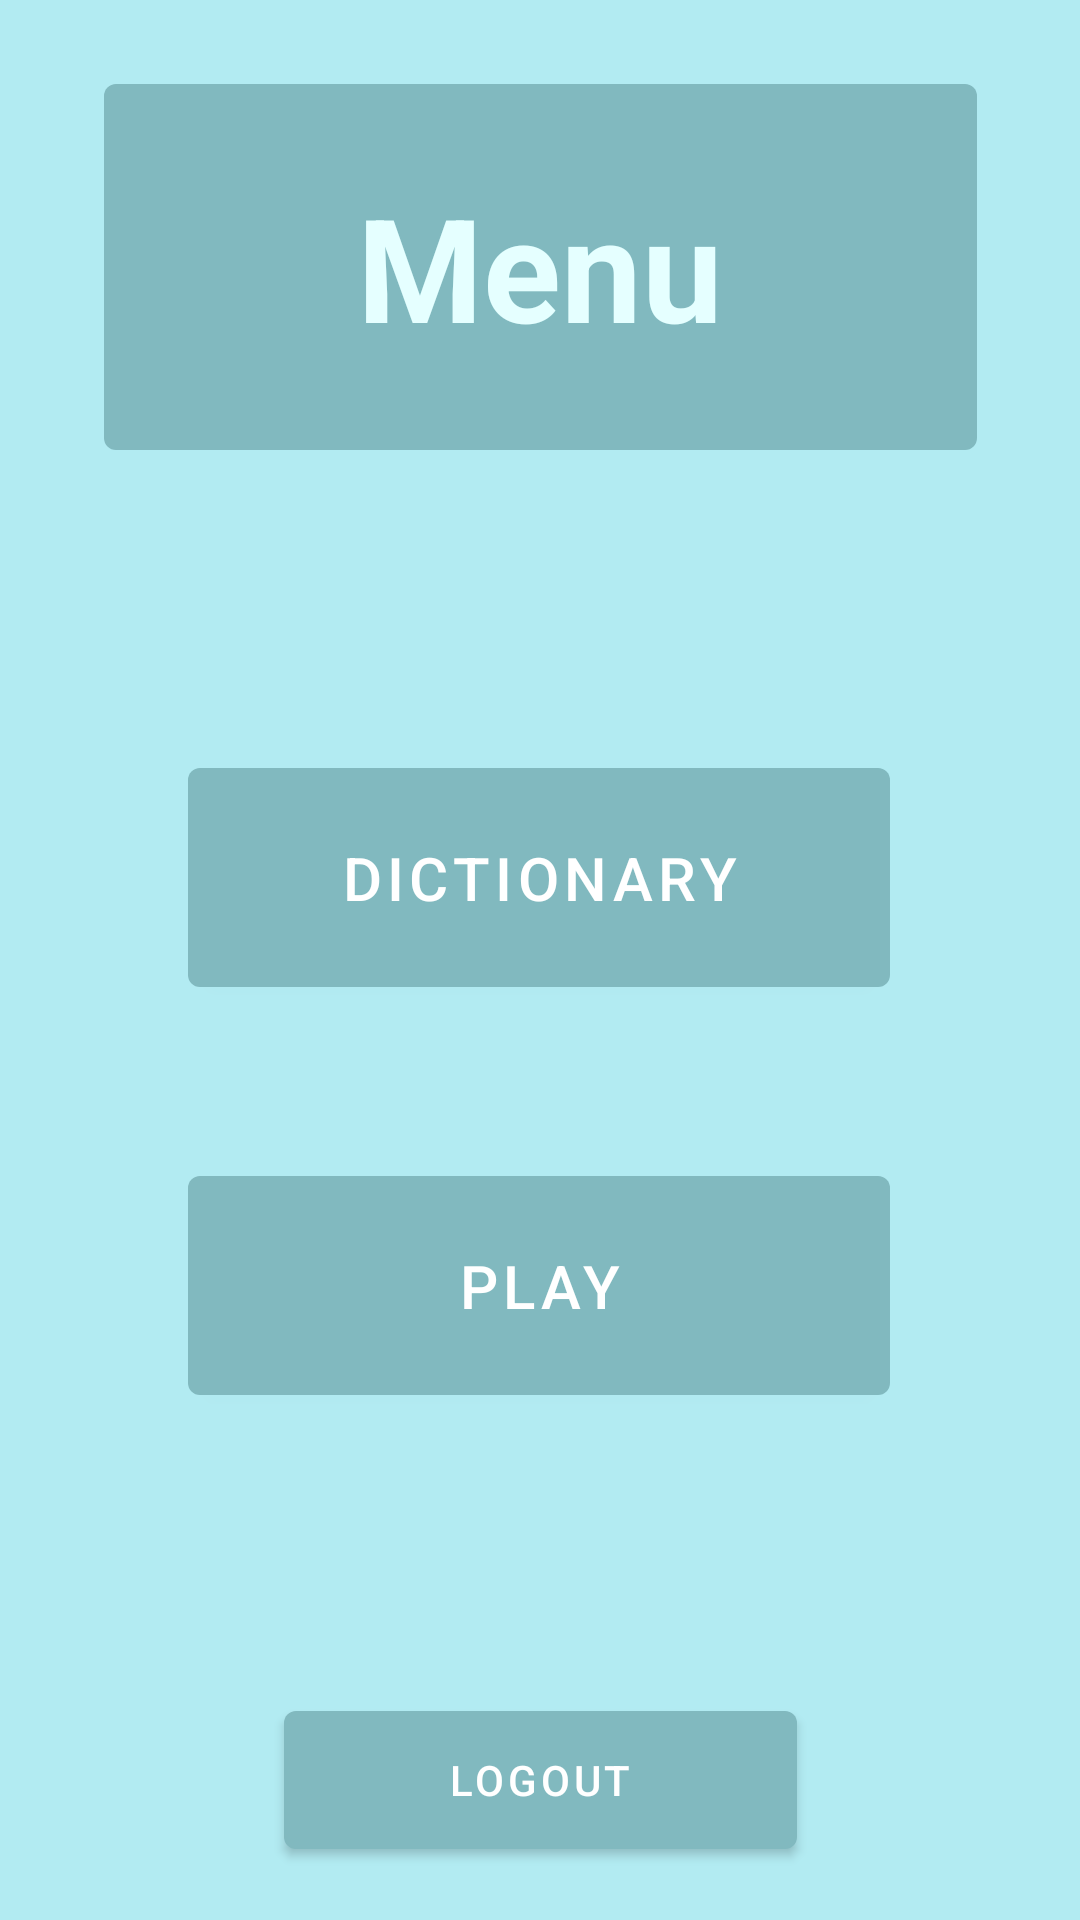

Layout XML and referenced resources for this Android screen:
<!-- AndroidManifest.xml: application theme Theme.LepszeDuolingo -->
<!-- res/layout/activity_start_menu.xml -->
<?xml version="1.0" encoding="utf-8"?>
<androidx.constraintlayout.widget.ConstraintLayout xmlns:android="http://schemas.android.com/apk/res/android"
    xmlns:app="http://schemas.android.com/apk/res-auto"
    xmlns:tools="http://schemas.android.com/tools"
    android:layout_width="match_parent"
    android:layout_height="match_parent"
    tools:context=".StartMenuActivity"
    android:background="@color/Main">

    <Button
        android:id="@+id/starter_logout_btn"
        android:layout_width="171dp"
        android:layout_height="58dp"
        android:text="Logout"
        app:layout_constraintBottom_toBottomOf="parent"
        app:layout_constraintEnd_toEndOf="parent"
        app:layout_constraintStart_toStartOf="parent"
        app:layout_constraintTop_toBottomOf="@+id/starter_play_btn"
        app:layout_constraintVertical_bias="0.84000003" />

    <Button
        android:id="@+id/starter_play_btn"
        android:layout_width="234dp"
        android:layout_height="85dp"
        android:layout_marginTop="51dp"
        android:text="Play"
        android:textSize="20sp"
        app:layout_constraintEnd_toEndOf="parent"
        app:layout_constraintHorizontal_bias="0.497"
        app:layout_constraintStart_toStartOf="parent"
        app:layout_constraintTop_toBottomOf="@+id/starter_dictionary_btn" />

    <ImageView
        android:id="@+id/rectangle"
        android:layout_width="291dp"
        android:layout_height="122dp"
        android:src="@drawable/rectangle"
        app:layout_constraintBottom_toBottomOf="parent"
        app:layout_constraintEnd_toEndOf="parent"
        app:layout_constraintStart_toStartOf="parent"
        app:layout_constraintTop_toTopOf="parent"
        app:layout_constraintVertical_bias="0.054"
        tools:ignore="MissingConstraints" />

    <TextView
        android:id="@+id/titleName"
        android:layout_width="145dp"
        android:layout_height="74dp"
        android:gravity="center"
        android:text="Menu"
        android:textColor="@color/MainLight"
        android:textSize="48sp"
        android:textStyle="bold"
        app:layout_constraintBottom_toBottomOf="@+id/rectangle"
        app:layout_constraintEnd_toEndOf="@+id/rectangle"
        app:layout_constraintStart_toStartOf="@+id/rectangle"
        app:layout_constraintTop_toTopOf="@+id/rectangle"
        app:layout_constraintVertical_bias="0.502" />

    <Button
        android:id="@+id/starter_dictionary_btn"
        android:layout_width="234dp"
        android:layout_height="85dp"
        android:layout_marginTop="100dp"
        android:text="Dictionary"
        android:textSize="20sp"
        app:layout_constraintEnd_toEndOf="parent"
        app:layout_constraintHorizontal_bias="0.497"
        app:layout_constraintStart_toStartOf="parent"
        app:layout_constraintTop_toBottomOf="@+id/rectangle" />

</androidx.constraintlayout.widget.ConstraintLayout>
<!-- resources referenced by this layout -->
<resources>
  <color name="Main">#B2EBF2</color>
  <color name="MainLight">#E5FFFF</color>
  <!-- drawable rectangle (drawable) -->
  <?xml version="1.0" encoding="utf-8"?>
  <shape xmlns:android="http://schemas.android.com/apk/res/android" android:shape="rectangle">
      <solid android:color="@color/MainDark"/>
      <corners android:radius="12px"/>
  </shape>
  <style name="Theme.LepszeDuolingo" parent="Theme.MaterialComponents.DayNight.NoActionBar">
          
          <item name="colorPrimary">@color/MainDark</item>
          <item name="colorPrimaryVariant">@color/teal_700</item>
          <item name="colorOnPrimary">@color/white</item>
          
          <item name="colorSecondary">@color/teal_200</item>
          <item name="colorSecondaryVariant">@color/teal_700</item>
          <item name="colorOnSecondary">@color/black</item>
          
          <item name="android:statusBarColor" tools:targetApi="l">?attr/colorPrimaryVariant</item>
          
      </style>
  <color name="MainDark">#81B9BF</color>
  <color name="teal_700">#FF018786</color>
  <color name="white">#FFFFFFFF</color>
  <color name="teal_200">#FF03DAC5</color>
  <color name="black">#FF000000</color>
</resources>
